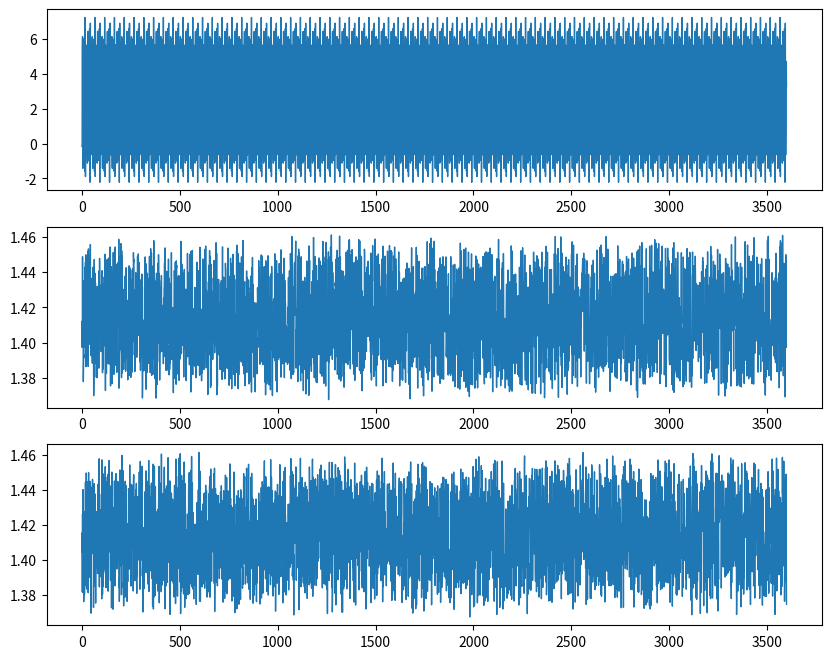

This figure's Python source:
import numpy as np
import matplotlib.pyplot as plt
import pandas as pd
from scipy.fft import fft, ifft

class Generate_Sim_Signal:
    def __init__(self,N,rpm,Fs,p1,p2,p3,k):
        #参数
        self.N = N       # 采样点数
        self.rpm = rpm   # 转速 rpm
        self.Fs = Fs     # 采样率 Hz
        self.p1 = p1     # 传感器1角度 °
        self.p2 = p2     # 传感器1角度 °
        self.p3 = p3     # 传感器1角度 °
        self.k = k       # 偏心角度
    def generate(self):
        n = self.N   
        N = n
        Fs = self.Fs
        dps = self.rpm / 60 * 360 #将转速从r/min转换为°/s
        pps = (N/360) * dps # 每秒采集的点数 
        if pps != Fs :
            self.Fs = pps
            Fs = self.Fs
        t = np.arange(1, n+1)  # 生成1到n的整数序列作为时间点
        xx = ((self.p2 - self.p1)/360)*N #第1、2个传感器相差的点数
        yy = ((self.p3 - self.p2)/360)*N #第2、3个传感器相差的点数
        # 生成圆度轮廓曲线
        r1 = 0.6 * np.cos(30 * 2 * np.pi * t + 0.7 * np.pi) \
            + 3.5 * np.cos(4.22 * 2 * np.pi * t + 0.5 * np.pi) \
            + 1.3 * np.cos(1.7 * 2 * np.pi * t + 0.3 * np.pi) \
            + 3.3 * np.cos(24 * 2 * np.pi * t + 0.1 * np.pi) \
            + 0.9 * np.cos(36 * 2 * np.pi * t + 0.6 * np.pi) #角度需要转化为弧度，因此0.7、0.5、0.3、0.1、0.6要分别乘以np.pi，才能与np.cos()函数的参数对应
        e = 2 + 0.05 * np.random.uniform(-1, 1, size=n)   # 生成长度为n的向量e，其中每个元素都是根据公式计算得到的
        kk = np.random.uniform((k - 0.5) / 180 * np.pi, (k + 0.5) / 180 * np.pi, size=n) #将角度转化为弧度，需要乘以 $\pi/180$。
        r2 = e * np.cos(kk)  # 对e和kk做对应元素的乘积
        r3 = e * np.sin(kk)  # 偏心导致的误差在x,y轴上的分量
        # 构建一个存在两个周期r1的矩阵r，方便对r1进行移相
        r = np.ones(2 * n)  # 生成长度为2*n，元素都为1的向量r
        r[:n] = r1  # 将r1的值赋值给r的前n个元素
        r[n:] = r1  # 将r1的值赋值给r的后n个元素
        return({"r1":r1,"r2":r2,"r3":r3,})

class ThreePointsMethod:
    def __init__(self):
        pass

N = 3600
rpm = 360
Fs = 3600
p1 = 0
p2 = 120
p3 = 240
k = 45
SimSignal = Generate_Sim_Signal(N,rpm,Fs,p1,p2,p3,k)
Signal = SimSignal.generate()

fig, axs = plt.subplots(3, 1, figsize=(10, 8)) 
axs[0].plot(Signal.get("r1"), linewidth = 1, label='圆度误差')
axs[1].plot(Signal.get("r2"), linewidth = 1, label='偏心误差x轴分量')
axs[2].plot(Signal.get("r3"), linewidth = 1, label='偏心误差y轴分量')
plt.show()